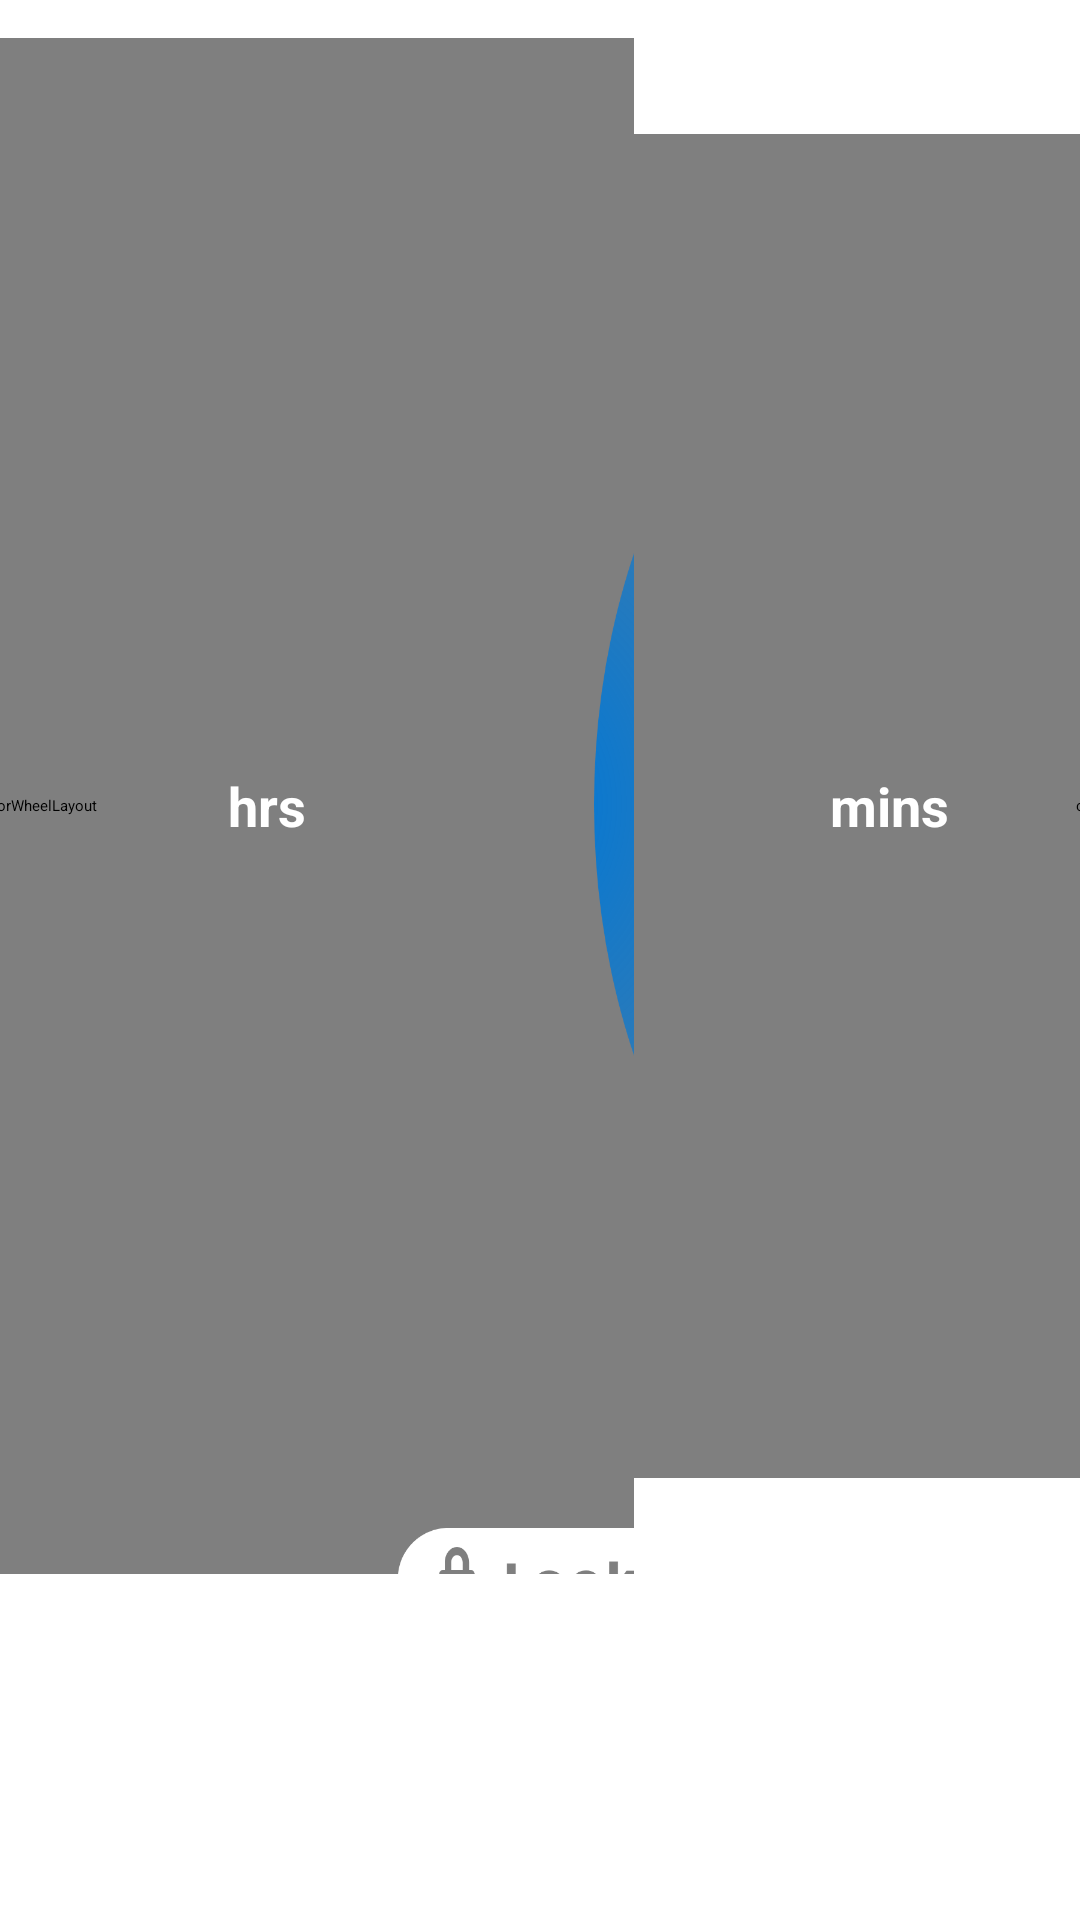

Layout XML and referenced resources for this Android screen:
<!-- AndroidManifest.xml: activity theme Theme.KeepMeOutUi.FullScreen -->
<!-- res/layout/fragment_main.xml -->
<?xml version="1.0" encoding="utf-8"?>
<layout xmlns:android="http://schemas.android.com/apk/res/android"
    xmlns:app="http://schemas.android.com/apk/res-auto"
    xmlns:tools="http://schemas.android.com/tools">

    <androidx.constraintlayout.widget.ConstraintLayout
        android:id="@+id/constraintLayout"
        android:layout_width="match_parent"
        android:layout_height="match_parent"
        tools:background="@drawable/background"
        tools:context=".ui.devicelock.DeviceLockFragment">

        <View
            android:id="@+id/hours"
            android:layout_width="178dp"
            android:layout_height="0dp"
            android:layout_marginTop="14dp"
            android:background="@drawable/ic_timer_ring_hours"
            app:layout_constraintBottom_toBottomOf="parent"
            app:layout_constraintEnd_toEndOf="parent"
            app:layout_constraintHeight_percent="0.75"
            app:layout_constraintHorizontal_bias="0"
            app:layout_constraintStart_toStartOf="parent"
            app:layout_constraintTop_toTopOf="parent"
            app:layout_constraintVertical_bias="0.1" />

        
        
        <com.example.keepmeout_ui.ui.widget.SimpleTextCursorWheelLayout
            android:id="@+id/circular_hour_menu"
            android:layout_width="0dp"
            android:layout_height="0dp"
            app:layout_constraintBottom_toBottomOf="@id/hours"
            app:layout_constraintDimensionRatio="1:1"
            app:layout_constraintEnd_toEndOf="@id/hours"
            app:layout_constraintHeight_percent="0.8"
            app:layout_constraintHorizontal_bias="0.9"
            app:layout_constraintStart_toStartOf="parent"
            app:layout_constraintTop_toTopOf="@id/hours"
            app:wheelBackgroundColor="@android:color/transparent"
            app:wheelCursorColor="@android:color/transparent"
            app:wheelPaddingRadio="0.005"
            app:wheelSelectedAngle="0"
            tools:wheelBackgroundColor="@color/background_dark" />

        <TextView
            android:id="@+id/label_hours"
            android:layout_width="wrap_content"
            android:layout_height="wrap_content"
            android:text="@string/label_hrs"
            android:textColor="@color/white"
            android:textSize="18sp"
            android:textStyle="bold"
            app:layout_constraintBottom_toBottomOf="@id/hours"
            app:layout_constraintEnd_toEndOf="@id/hours"
            app:layout_constraintHorizontal_bias="0.5"
            app:layout_constraintStart_toStartOf="@id/hours"
            app:layout_constraintTop_toTopOf="@id/hours" />

        <View
            android:id="@+id/minutes"
            android:layout_width="0dp"
            android:layout_height="0dp"
            android:background="@drawable/ic_timer_ring_minutes"
            app:layout_constraintBottom_toBottomOf="@+id/hours"
            app:layout_constraintEnd_toEndOf="parent"
            app:layout_constraintHeight_percent="0.6"
            app:layout_constraintHorizontal_bias="1"
            app:layout_constraintStart_toStartOf="parent"
            app:layout_constraintTop_toTopOf="@+id/hours"
            app:layout_constraintWidth_percent="0.45" />

        <com.example.keepmeout_ui.ui.widget.SimpleTextCursorWheelLayout
            android:id="@+id/circular_minutes_menu"
            android:layout_width="0dp"
            android:layout_height="0dp"
            app:layout_constraintBottom_toBottomOf="@id/minutes"
            app:layout_constraintDimensionRatio="1:1"
            app:layout_constraintHeight_percent="0.7"
            app:layout_constraintHorizontal_bias="0"
            app:layout_constraintStart_toEndOf="@id/circular_hour_menu"
            app:layout_constraintTop_toTopOf="@id/minutes"
            app:wheelBackgroundColor="@android:color/transparent"
            app:wheelCursorColor="@android:color/transparent"
            app:wheelPaddingRadio="0.005"
            app:wheelSelectedAngle="180"
            tools:wheelBackgroundColor="@color/background_dark" />

        <TextView
            android:id="@+id/label_minutes"
            android:layout_width="wrap_content"
            android:layout_height="wrap_content"
            android:text="@string/label_mins"
            android:textColor="@color/white"
            android:textSize="18sp"
            android:textStyle="bold"
            app:layout_constraintBottom_toBottomOf="@id/minutes"
            app:layout_constraintEnd_toEndOf="@id/minutes"
            app:layout_constraintHorizontal_bias="0.6"
            app:layout_constraintStart_toStartOf="@id/circular_minutes_menu"
            app:layout_constraintTop_toTopOf="@id/minutes" />

        <ImageView
            android:id="@+id/imageView"
            android:layout_width="wrap_content"
            android:layout_height="wrap_content"
            android:background="@drawable/ic_lock_button"
            app:layout_constraintEnd_toEndOf="parent"
            app:layout_constraintStart_toStartOf="parent"
            app:layout_constraintTop_toBottomOf="@+id/hours" />

        <TextView
            android:layout_width="wrap_content"
            android:layout_height="wrap_content"
            android:text="@string/label_lock_warning"
            android:textColor="@color/white"
            app:layout_constraintBottom_toBottomOf="parent"
            app:layout_constraintEnd_toEndOf="parent"
            app:layout_constraintStart_toStartOf="parent"
            app:layout_constraintTop_toBottomOf="@+id/imageView" />
    </androidx.constraintlayout.widget.ConstraintLayout>
</layout>
<!-- resources referenced by this layout -->
<resources>
  <color name="white">#FFFFFFFF</color>
  <!-- drawable background: webp bitmap (drawable, 208102 bytes) -->
  <!-- drawable ic_lock_button: vector/xml drawable (drawable, 2603 chars, omitted) -->
  <!-- drawable ic_timer_ring_hours (drawable) -->
  <vector xmlns:android="http://schemas.android.com/apk/res/android"
      xmlns:aapt="http://schemas.android.com/aapt"
      android:width="178dp"
      android:height="463dp"
      android:viewportWidth="178"
      android:viewportHeight="463">
      <path android:pathData="M-53.5,231.5m-231.5,0a231.5,231.5 0,1 1,463 0a231.5,231.5 0,1 1,-463 0">
          <aapt:attr name="android:fillColor">
              <gradient
                  android:centerX="283.5"
                  android:centerY="231"
                  android:gradientRadius="409.137"
                  android:type="radial">
                  <item
                      android:color="#FF0078D7"
                      android:offset="0" />
                  <item
                      android:color="#00804D4D"
                      android:offset="1" />
              </gradient>
          </aapt:attr>
      </path>
  </vector>
  <!-- drawable ic_timer_ring_minutes (drawable) -->
  <vector xmlns:android="http://schemas.android.com/apk/res/android"
      xmlns:aapt="http://schemas.android.com/aapt"
      android:width="175dp"
      android:height="287dp"
      android:viewportWidth="175"
      android:viewportHeight="287">
    <path
        android:pathData="M143.078,143.078m-143.078,0a143.078,143.078 0,1 1,286.156 0a143.078,143.078 0,1 1,-286.156 0">
      <aapt:attr name="android:fillColor">
        <gradient 
            android:gradientRadius="218.505"
            android:centerX="-22"
            android:centerY="143"
            android:type="radial">
          <item android:offset="0" android:color="#FF0078D7"/>
          <item android:offset="1" android:color="#00804D4D"/>
        </gradient>
      </aapt:attr>
    </path>
  </vector>
  <string name="label_hrs">hrs</string>
  <string name="label_lock_warning">Your Device will locked for the above dialed time</string>
  <string name="label_mins">mins</string>
</resources>
